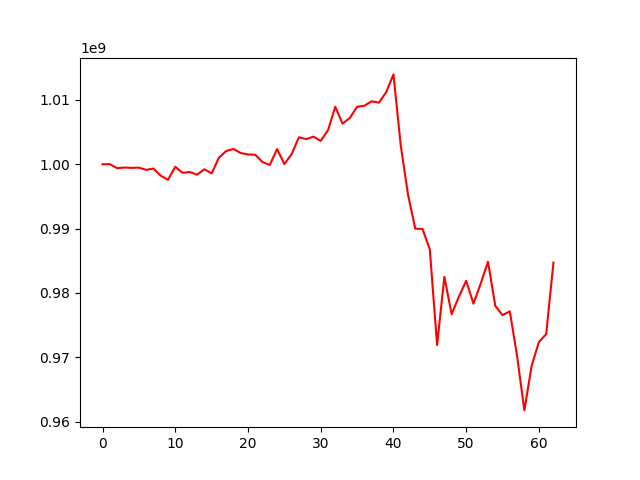

The file beside this chart, header and first rows:
, 0
0, 1000000000
1, 1000030998
2, 999396375
3, 999497307
4, 999448169
5, 999477685
6, 999134720
7, 999330305
8, 998237661
9, 997583018
10, 999622241
11, 998673396
12, 998797369
13, 998389572
14, 999233943
15, 998580303
16, 1001029063
17, 1002065089
18, 1002391127
19, 1001751248
20, 1001527476
21, 1001485832
22, 1000341141
23, 999900421
24, 1002367311
25, 1000033400
26, 1001582592
27, 1004203460
28, 1003920392
29, 1004303565
30, 1003639529
31, 1005295920
32, 1008942828
33, 1006317474
34, 1007201540
35, 1008942332
36, 1009103795
37, 1009797083
38, 1009581088
39, 1011217351
40, 1013977770
41, 1002951902
42, 995280446
43, 989990251
44, 989944798
45, 986752268
46, 971892705
47, 982504726
48, 976681398
49, 979421660
50, 981886776
51, 978327672
52, 981464040
53, 984848017
54, 977993016
55, 976543182
56, 977141780
57, 970192914
58, 961736646
59, 968689785
... 3 more rows
